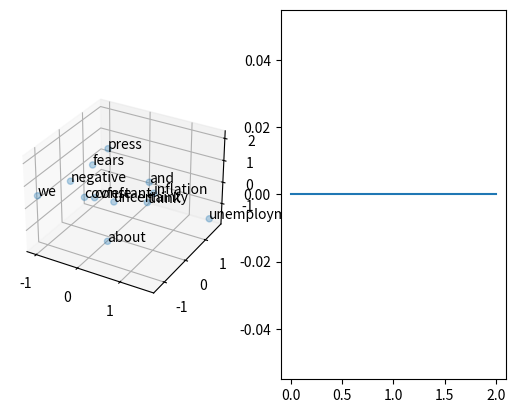
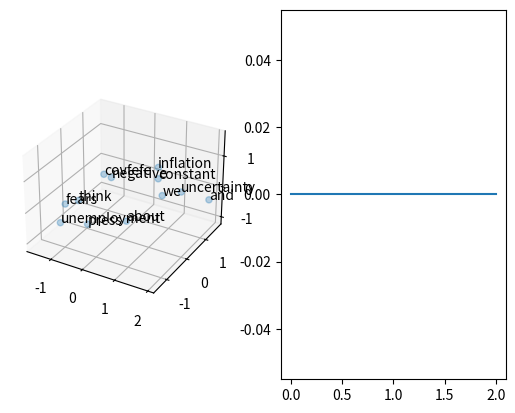

Source code (Python) for these figures, in order:
import numpy as np 
import re
import matplotlib.pyplot as plt
from mpl_toolkits.mplot3d import Axes3D
import itertools

docs = ["we think uncertainty about unemployment",
		"uncertainty and fears about inflation",
		"we think fears about unemployment",
		"we think fears and uncertainty about inflation and unemployment",
		"constant negative press covfefe"]

docs_split = map(lambda x: x.split(),docs)
docs_words = list(itertools.chain(*docs_split))
words = np.unique(docs_words)

vectors = np.eye(words.shape[0])

M = 2
H = 3

U = np.random.randn(H,words.shape[0])
V = np.random.randn(words.shape[0],H)

def get_context(word_list):
	samples = []
	for word_ind in range(len(word_list)):
		context_inds = range(max(0,word_ind-M),
							min(word_ind+M+1,len(word_list)))
		context_inds.remove(word_ind)
		context = [word_list[el] for el in context_inds]
		samples.append((word_list[word_ind],context))
	return samples

training = list(itertools.chain(*map(get_context,docs_split)))

def sigma(vector, deriv=False):
	if deriv:
		return sigma(vector)*(1-sigma(vector))
	else:
		return np.exp(vector)/np.exp(vector).sum()

log_likelihood = np.array([])
epochs = 10000
learning_rate = 0.001
tolerance = 0.001
discount = float(learning_rate)/epochs

for epoch in range(epochs):
	likelihood = 0
	for example in training:
		# Forward propogate word
		input_index = np.where(words==example[0])[0][0]
		l_input = vectors[input_index]
		l_hidden = np.dot(U,l_input)
		l_output = np.dot(V,l_hidden)
		l_output_a = sigma(l_output)
		errors = np.zeros(words.shape[0])
		# Compute the error for each word in context window
		for context in example[1]:
			output_index = np.where(words==context)[0][0]
			l_target= vectors[output_index]
			errors += (l_output_a-l_target)
		# Update the weights of V and W matrices
		delta2 = errors*sigma(l_output,True)
		V -= learning_rate*np.outer(delta2,l_hidden)
		U -= learning_rate*np.outer(np.dot(V.T,delta2),l_input)
		likelihood+=sum(map(np.log,l_output_a))
	log_likelihood=np.append(log_likelihood,likelihood)
	learning_rate -= discount
	if epoch<2: continue
	if (abs(likelihood-log_likelihood[-2])<tolerance):
		break

fig = plt.figure()
ax = fig.add_subplot(1,2,1,projection="3d")
ax.scatter(U[0],U[1],U[2], alpha=0.3)
for i,txt in enumerate(words):
	ax.text(U[0][i],U[1][i],U[2][i],txt, size=10)
ax = fig.add_subplot(1,2,2)
ax.plot(log_likelihood)
plt.show()

#################################
### Author: Paul Soto 		  ###
### 		[email redacted] ###
#								#
# This file is a script to run ##
# a Skip Gram Model using a toy #
# sample of documents. While ####
# negative sampling should be ###
# used to train the neural ######
# network, I use gradient #######
# descent to focus on the #######
# architecture rather than the ##
# optimal estimation ############
#################################

import numpy as np 
from collections import Counter
import re
import itertools
import matplotlib.pyplot as plt
from mpl_toolkits.mplot3d import Axes3D

# M is the number of words to look (on one side) of each word for the context
M = 2
# H is the dimension of the hidden layer
H = 3

def sigma(vector, deriv=False):
	"""
	This function returns a vector evaluated using the sigmoid function

	vector: numpy array of real values
	deriv: if True, evaluate first derivate of sigmoid 
	"""
	if deriv:
		return sigma(vector)*(1-sigma(vector))
	else:
		return np.exp(vector)/np.exp(vector).sum()

def get_context(word_list):
	"""
	This function returns the 2*M words in the context of each word in 
	the list

	word_list: List of words
	M: global variable of the window size
	"""
	samples = []
	for word_ind in range(len(word_list)):
		context_inds = range(max(0,word_ind-M),
							min(word_ind+M+1,len(word_list)))
		context_inds.remove(word_ind)
		context = [word_list[el] for el in context_inds]
		samples.append((word_list[word_ind],context))
	return samples

docs = ["we think uncertainty about unemployment",
		"uncertainty and fears about inflation",
		"we think fears about unemployment",
		"we think fears and uncertainty about inflation and unemployment",
		"constant negative press covfefe"]


# Split each document into a list of words
docs_split = map(lambda x: x.split(),docs)
docs_words = list(itertools.chain(*docs_split))

# Find unique words across all documents
words = np.unique(docs_words)

# Generate a one hot encoded vector for each unique word
vectors = np.eye(words.shape[0])

# Initiate randomly V and W matrices
U = np.random.randn(H,words.shape[0])
V = np.random.randn(words.shape[0],H)

# Create list of all training examples
training = list(itertools.chain(*map(get_context,docs_split)))

log_likelihood = np.array([])
epochs = 10000
learning_rate = 0.001
tolerance = 0.001
discount = float(learning_rate)/epochs

for epoch in range(epochs):
	likelihood = 0
	for example in training:
		# Forward propogate word
		input_index = np.where(words==example[0])[0][0]
		l_input = vectors[input_index]
		l_hidden = np.dot(U,l_input)
		l_output = np.dot(V,l_hidden)
		l_output_a = sigma(l_output)
		errors = np.zeros(words.shape[0])
		# Compute the error for each word in context window
		for context in example[1]:
			output_index = np.where(words==context)[0][0]
			l_target= vectors[output_index]
			errors += (l_output_a-l_target)
		# Update the weights of V and W matrices
		delta2 = errors*sigma(l_output,True)
		V -= learning_rate*np.outer(delta2,l_hidden)
		U -= learning_rate*np.outer(np.dot(V.T,delta2),l_input)
		likelihood+=sum(map(np.log,l_output_a))
	log_likelihood=np.append(log_likelihood,likelihood)
	learning_rate -= discount
	if epoch<2: continue
	if (abs(likelihood-log_likelihood[-2])<tolerance):
		break

# Plot out word embeddings and log-likelihood function
fig = plt.figure()
ax = fig.add_subplot(1,2,1,projection="3d")
ax.scatter(U[0],U[1],U[2], alpha=0.3)
for i,txt in enumerate(words):
	ax.text(U[0][i],U[1][i],U[2][i],txt, size=10)
ax = fig.add_subplot(1,2,2)
ax.plot(log_likelihood)
plt.show()